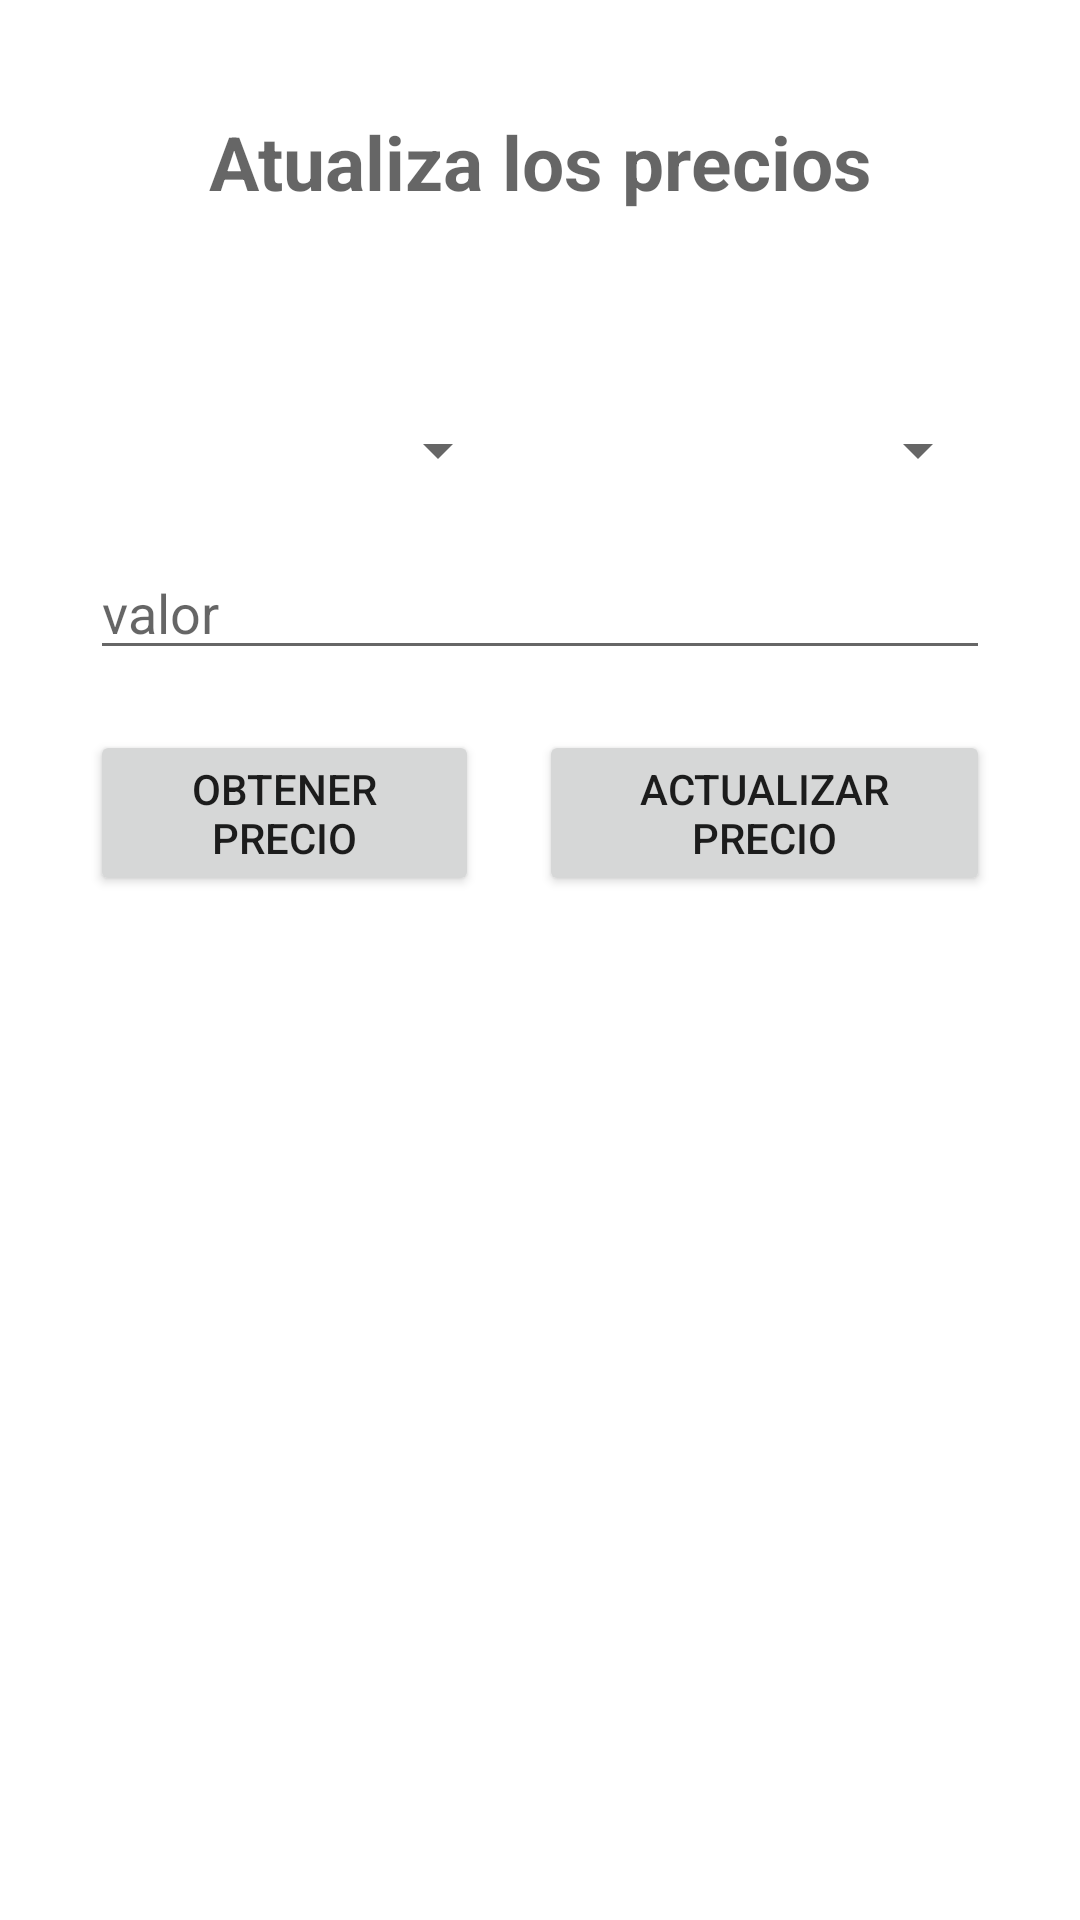

Produce the Android XML layout that renders to this screen, including the resource entries it uses.
<!-- AndroidManifest.xml: application theme Theme.Grupo10 -->
<!-- res/layout/fragment_price_admin.xml -->
<?xml version="1.0" encoding="utf-8"?>
<LinearLayout xmlns:android="http://schemas.android.com/apk/res/android"
    xmlns:tools="http://schemas.android.com/tools"
    android:layout_width="match_parent"
    android:layout_height="match_parent"
    tools:context=".util.price_admin"
    android:orientation="vertical">

    
    <LinearLayout
        android:layout_width="match_parent"
        android:layout_height="wrap_content"
        android:layout_weight="10"
        android:gravity="center">
        <TextView
            android:id="@+id/pricetextadmin"
            android:layout_margin="20dp"
            android:layout_width="match_parent"
            android:layout_height="wrap_content"
            android:textSize="25dp"
            android:textStyle="bold"
            android:hint="Atualiza los precios"
            android:gravity="center"
            />
    </LinearLayout>
    <LinearLayout
        android:layout_width="match_parent"
        android:layout_height="wrap_content"
        android:layout_margin="20dp"
        android:orientation="vertical"
        android:layout_weight="90">
        <LinearLayout
            android:layout_width="match_parent"
            android:layout_height="wrap_content"
            android:orientation="horizontal">
            <Spinner
                android:layout_margin="10dp"
                android:id="@+id/pricesppinercat"
                android:layout_width="0dp"
                android:layout_weight="25"
                android:layout_height="wrap_content">
            </Spinner>
            <Spinner
                android:layout_margin="10dp"
                android:id="@+id/pricesppinerpro"
                android:layout_width="0dp"
                android:layout_weight="25"
                android:layout_height="wrap_content">
            </Spinner>
        </LinearLayout>
        <LinearLayout
            android:layout_width="match_parent"
            android:layout_height="wrap_content"
            android:orientation="horizontal">
            <EditText
                android:layout_margin="10dp"
                android:id="@+id/pricetxtvalor"
                android:layout_width="0dp"
                android:layout_height="wrap_content"
                android:layout_weight="25"
                android:inputType="number"
                android:hint="valor"/>
        </LinearLayout>
        <LinearLayout
            android:layout_width="match_parent"
            android:layout_height="wrap_content"
            android:orientation="horizontal">
            <Button
                android:id="@+id/pricegenerarbtn"
                android:layout_margin="10dp"
                android:layout_width="wrap_content"
                android:layout_weight="12.5"
                android:layout_height="wrap_content"
                android:text="Obtener Precio"/>
            <Button
                android:id="@+id/pricepedirbtn"
                android:layout_margin="10dp"
                android:layout_width="wrap_content"
                android:layout_weight="12.5"
                android:layout_height="wrap_content"
                android:text="Actualizar precio"/>
        </LinearLayout>

    </LinearLayout>

</LinearLayout>
<!-- resources referenced by this layout -->
<resources>
  <style name="Theme.Grupo10" parent="Theme.MaterialComponents.DayNight.NoActionBar">
          
          <item name="colorPrimary">@color/color8</item>
          <item name="colorPrimaryVariant">@color/color8</item>
          <item name="colorOnPrimary">@color/white</item>
  
          
          <item name="colorSecondary">@color/color8</item>
          <item name="colorSecondaryVariant">@color/color8</item>
          <item name="colorOnSecondary">@color/white</item>
          
          <item name="android:statusBarColor" tools:targetApi="l">?attr/colorPrimaryVariant</item>
          
      </style>
  <color name="color8">#0080ff</color>
  <color name="white">#FFFFFFFF</color>
</resources>
